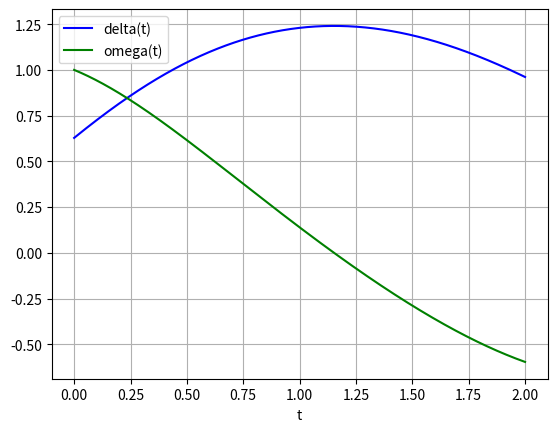

Write Python code to recreate this figure.
from scipy.integrate import odeint
import numpy as np
from math import pi, sin
import matplotlib.pyplot as plt

def fun(y, t, csi, B, Vg, Ve, P, k):
    delta,omega = y
    #k*dX + B*Vg*Ve*sin(model(sample)) - P +csi*ddX 
    dydt = [omega, (-k*omega - B*Vg*Ve*sin(delta) + P)/csi]
    return dydt

csi = 3
B = 1
Vg = 1.2
Ve = 5
P = 3
k = 1

y0 = [pi/5, 1]
t = np.linspace(0,2, 1000)
sol = odeint(fun, y0, t, args=(csi, B, Vg, Ve, P, k))

plt.plot(t, sol[:, 0], 'b', label='delta(t)')
plt.plot(t, sol[:, 1], 'g', label='omega(t)')
plt.legend(loc='best')
plt.xlabel('t')
plt.grid()
plt.show()
